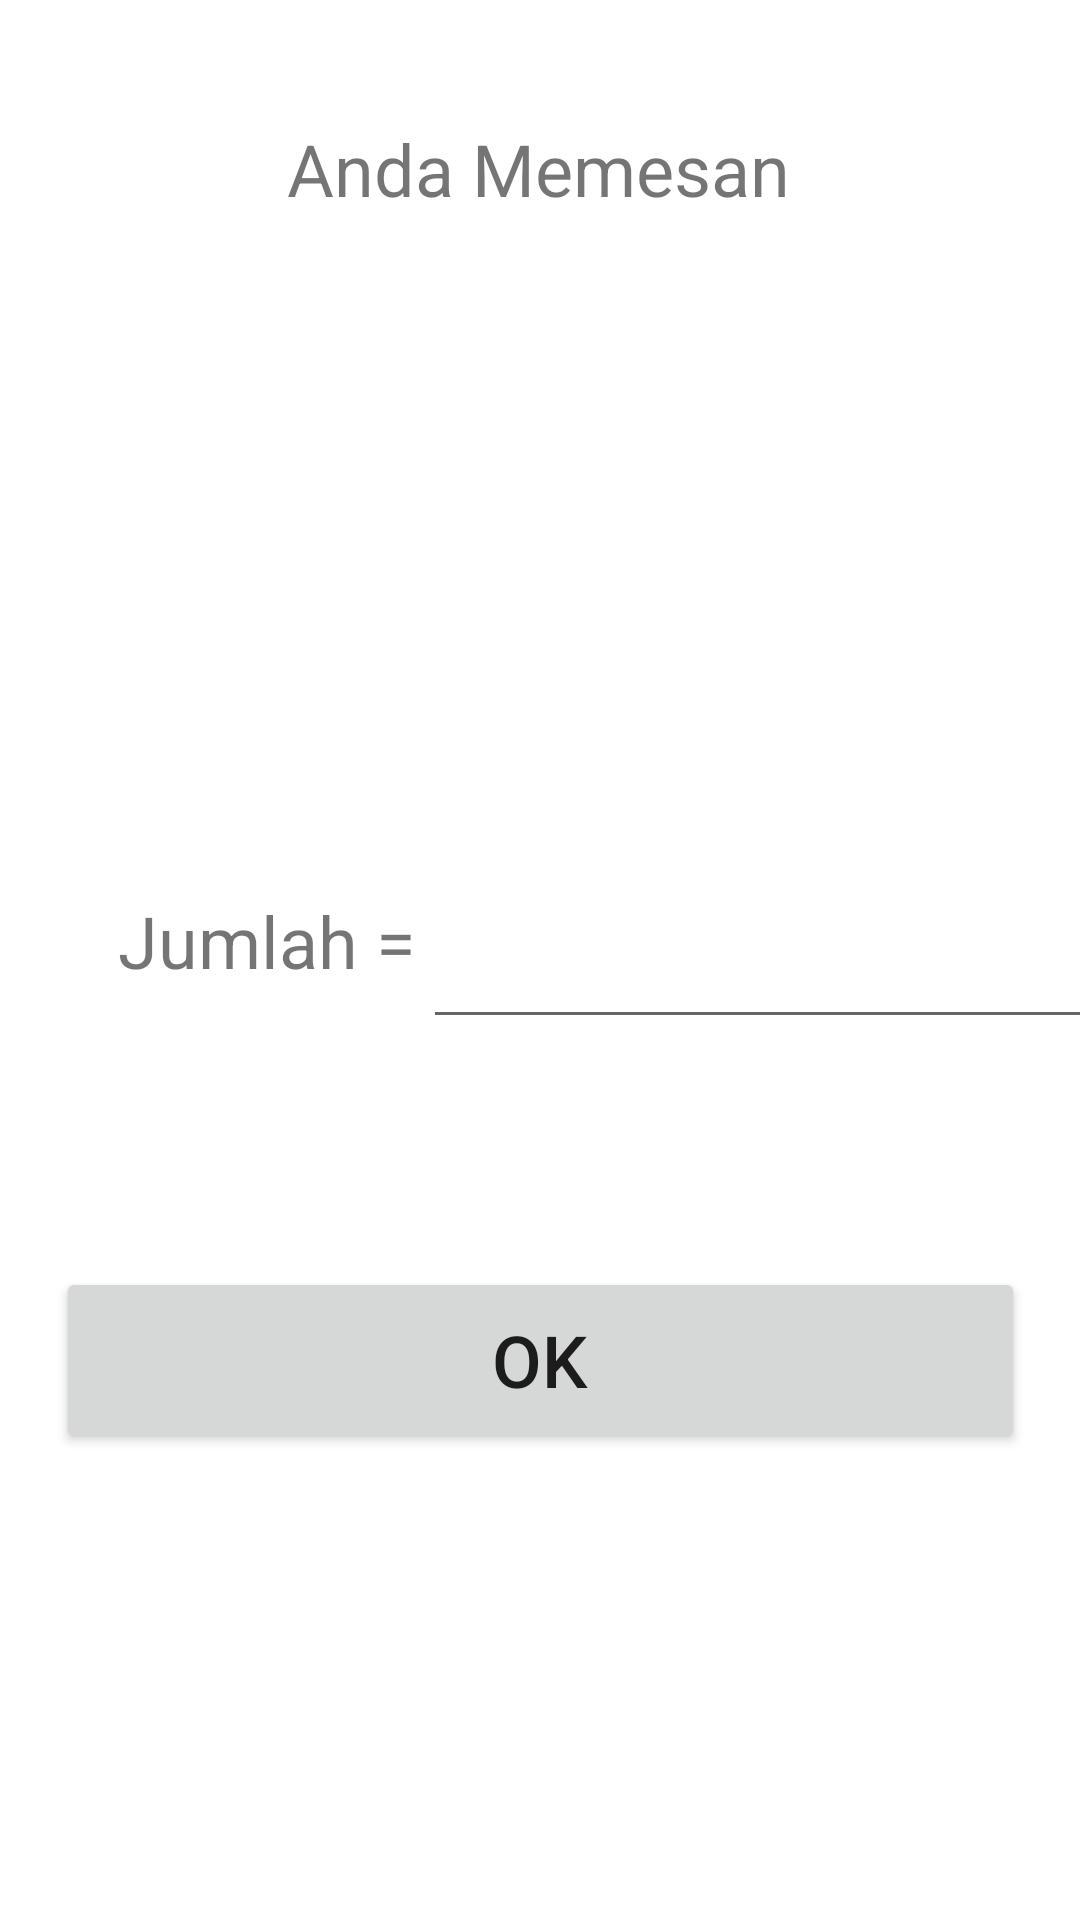

Layout XML and referenced resources for this Android screen:
<!-- AndroidManifest.xml: application theme Theme.TugasPertrmuan4 -->
<!-- res/layout/activity_main2.xml -->
<?xml version="1.0" encoding="utf-8"?>
<androidx.constraintlayout.widget.ConstraintLayout xmlns:android="http://schemas.android.com/apk/res/android"
    xmlns:app="http://schemas.android.com/apk/res-auto"
    xmlns:tools="http://schemas.android.com/tools"
    android:layout_width="match_parent"
    android:layout_height="match_parent"
    tools:context=".MainActivity2">

    <EditText
        android:id="@+id/inp_jumlah"
        android:layout_width="223dp"
        android:layout_height="61dp"
        android:layout_marginTop="44dp"
        android:ems="10"
        android:inputType="textPersonName"
        android:textAlignment="center"
        android:textSize="24sp"
        app:layout_constraintEnd_toEndOf="parent"
        app:layout_constraintHorizontal_bias="0.217"
        app:layout_constraintStart_toEndOf="@+id/textView5"
        app:layout_constraintTop_toBottomOf="@+id/reply_menu"
        tools:ignore="SpeakableTextPresentCheck" />

    <TextView
        android:id="@+id/textView5"
        android:layout_width="106dp"
        android:layout_height="44dp"
        android:layout_marginStart="36dp"
        android:layout_marginTop="56dp"
        android:text="Jumlah ="
        android:textAlignment="center"
        android:textSize="24sp"
        app:layout_constraintStart_toStartOf="parent"
        app:layout_constraintTop_toBottomOf="@+id/reply_menu" />

    <TextView
        android:id="@+id/textView3"
        android:layout_width="wrap_content"
        android:layout_height="wrap_content"
        android:layout_marginTop="40dp"
        android:text="Anda Memesan"
        android:textAlignment="center"
        android:textSize="24sp"
        app:layout_constraintEnd_toEndOf="parent"
        app:layout_constraintHorizontal_bias="0.497"
        app:layout_constraintStart_toStartOf="parent"
        app:layout_constraintTop_toTopOf="parent" />

    <TextView
        android:id="@+id/reply_menu"
        android:layout_width="338dp"
        android:layout_height="59dp"
        android:layout_marginTop="20dp"
        android:ems="10"
        android:inputType="textPersonName"
        android:textAlignment="center"
        android:textSize="20sp"
        app:layout_constraintEnd_toEndOf="parent"
        app:layout_constraintHorizontal_bias="0.493"
        app:layout_constraintStart_toStartOf="parent"
        app:layout_constraintTop_toBottomOf="@+id/text_jenis"
        tools:ignore="SpeakableTextPresentCheck" />

    <Button
        android:id="@+id/btn_ok"
        android:layout_width="323dp"
        android:layout_height="62dp"
        android:layout_marginTop="76dp"
        android:text="OK"
        android:textSize="24sp"
        app:layout_constraintEnd_toEndOf="parent"
        app:layout_constraintStart_toStartOf="parent"
        app:layout_constraintTop_toBottomOf="@+id/inp_jumlah" />

    <TextView
        android:id="@+id/text_jenis"
        android:layout_width="336dp"
        android:layout_height="58dp"
        android:layout_marginTop="32dp"
        android:textAlignment="center"
        android:textSize="24dp"
        app:layout_constraintEnd_toEndOf="parent"
        app:layout_constraintHorizontal_bias="0.48"
        app:layout_constraintStart_toStartOf="parent"
        app:layout_constraintTop_toBottomOf="@+id/textView3" />

</androidx.constraintlayout.widget.ConstraintLayout>
<!-- resources referenced by this layout -->
<resources>
  <style name="Theme.TugasPertrmuan4" parent="Theme.MaterialComponents.DayNight.DarkActionBar">
          
          <item name="colorPrimary">@color/purple_500</item>
          <item name="colorPrimaryVariant">@color/purple_700</item>
          <item name="colorOnPrimary">@color/white</item>
          
          <item name="colorSecondary">@color/teal_200</item>
          <item name="colorSecondaryVariant">@color/teal_700</item>
          <item name="colorOnSecondary">@color/black</item>
          
          <item name="android:statusBarColor" tools:targetApi="l">?attr/colorPrimaryVariant</item>
          
      </style>
  <!-- not gathered from this repository: default colours our renderer supplied (Android Studio template values) -->
  <color name="purple_500">#FF6200EE</color>
  <color name="purple_700">#FF3700B3</color>
  <color name="teal_200">#FF03DAC5</color>
  <color name="teal_700">#FF018786</color>
  <color name="black">#FF000000</color>
  <color name="white">#FFFFFFFF</color>
</resources>
